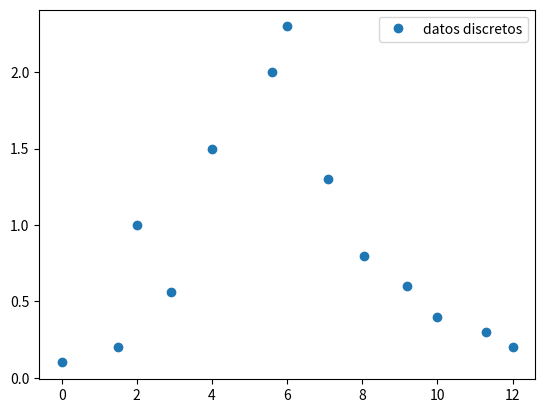

The matplotlib source for this figure:
import numpy as np
import matplotlib.pyplot as plt
from scipy import interpolate

#ejercicio a

x = [0, 1.5, 2, 2.9, 4, 5.6, 6, 7.1, 8.05, 9.2, 10, 11.3, 12]
y = [0.1, 0.2, 1, 0.56, 1.5, 2.0, 2.3, 1.3, 0.8, 0.6, 0.4, 0.3, 0.2]


plt.plot(x,y,'o',label='datos discretos')
plt.legend()
plt.show()

#ejercicio b 

''' toma como parametros los valores de x e y '''

def trapecio_adaptativo(x, y):
    sum = 0
    for i in range(0, len(x)-1):
        sum = sum + (x[i+1] - x[i])/2 * (y[i] + y[i+1])     
    return sum

# ejercicio c

'''primero calculo el area con el metodo de integracion de trapecio adaptativo,
luego lo mulitplico por 10 para obtener la cantidad de tierra que quitar'''

quitar = 10* trapecio_adaptativo(x, y)

print("Metros cubicos a remover: ", quitar) 